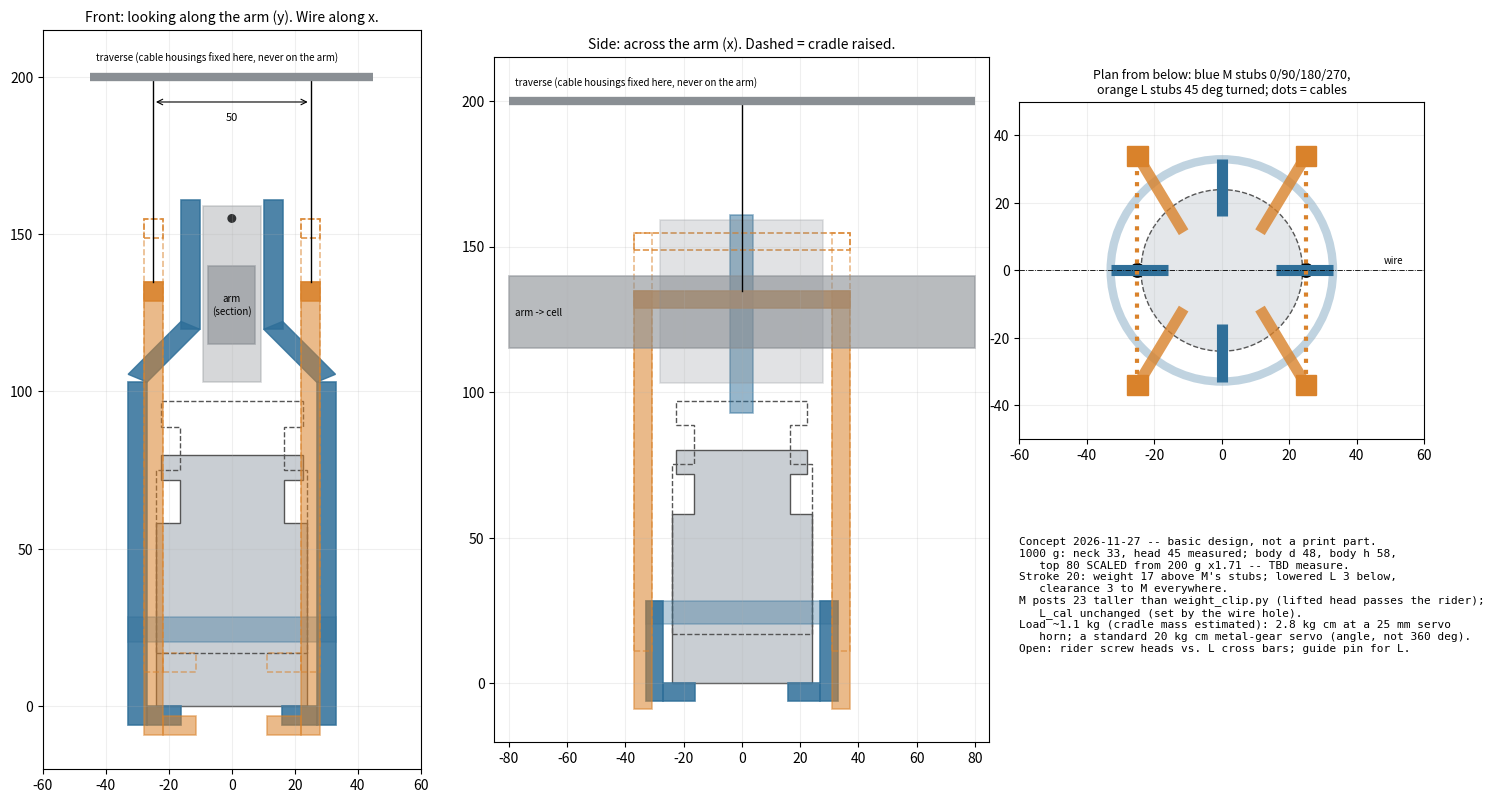

The script that saved this image: (Note: this script raises an exception after producing the figure.)
#!/usr/bin/env python3
"""Concept sketch: automatic hanging of the 1000 g calibration weight (builder's idea 2026-11-27).

BASIC DESIGN ONLY -- no printable part yet. Two parts that never touch in the measuring state:

  M  measuring hanger: swings on the beam rider's wire as before (pendulum, L_cal unchanged).
     The weight stands on FOUR STUBS under its flat bottom (0/90/180/270 deg), not on the neck.
     Four rods outside the body, joined by a ring around the body; the two x-rods continue up
     as the posts to the wire (as weight_clip.py, but taller: the lifted weight must clear the
     rider legs).
  L  lift cradle: four stubs turned by 45 deg (45/135/225/315 deg) that pass between M's
     stubs and lift the weight off them. Rods outside M, two cross bars along y at x = +-25,
     one Bowden cable at the middle of each (50 mm apart, in line with the pendulum axis = the
     wire, which runs along x). Cables up to the traverse, servo with a balance lever there.

Lowered: L hangs gap_low below the weight and clear of M everywhere -> the weight hangs only
on M. Raised by `stroke`: the weight sits on L, lifted off M by stroke - gap_low.

1000 g weight: neck 33 and head 45 measured 2026-11-24; head top 15 above the neck centre
measured. BODY DIAMETER AND HEIGHTS ARE SCALED from the 200 g weight (calipers 2026-11-26)
by (1000/200)^(1/3) = 1.71 -- TBD, builder measures. Bottom flat (builder 2026-11-27).

    .venv/bin/python hardware/weight_lift_concept.py

Produces hardware/weight-lift-concept.pdf and .png.
"""
import math
import matplotlib
matplotlib.use("Agg")
import matplotlib.pyplot as plt
from matplotlib.patches import Circle, Rectangle, Polygon

K = (1000 / 200) ** (1 / 3)
# weight (z = 0 its bottom in the measuring state)
body_r = 28 * K / 2            # scaled, TBD
body_h = 34 * K                # scaled (200 g: 46 total - 8 head top - 4 half groove), TBD
neck_r, head_r = 33 / 2, 45 / 2        # measured
neck_l = 8 * K                 # scaled
z_neck = body_h + neck_l / 2
z_head = z_neck + 15           # measured 15 above neck centre
# parts
clr = 3.0                      # clearance everywhere, also when M swings
t = 6.0                        # rod / stub section
stub_tip = 16.0                # stubs reach in to this radius under the bottom
stroke = 20.0                  # lift travel of L
gap_low = 3.0                  # L stubs below the weight, lowered
m_in = body_r + clr            # M rods inside radius
ring_z = (body_h * 0.35, body_h * 0.35 + 8)
rider_w, tube_h, rider_below, hole_h = 18.3, 25.0, 12.0, 15.0   # beam_rider.py
x_top = rider_w / 2 + 1.0      # M posts inside at the top (weight_clip.py)
z_v = z_head + stroke + clr    # M posts vertical up to here (lifted head must pass)
z_bend = z_v + (m_in - x_top)  # 45 deg inwards
z_rider = z_head + stroke + clr            # rider legs bottom
z_tube = z_rider + rider_below
z_wire = z_tube + tube_h + hole_h
cab_x = 25.0                   # cables at x = +-25 (50 mm apart, builder)
l_y = 34.0                     # L rods at y = +-l_y, x = +-cab_x
z_cb = z_bend + t + clr        # L cross bar bottom, lowered: above M's bend
z_trav = z_wire + 45           # traverse, position TBD

BLUE, ORANGE, GREY = "#2f6f99", "#d9822b", "#8a8f94"

def rect(ax, x0, z0, w, h, c, ls="-", fill=True, a=0.85):
    ax.add_patch(Rectangle((x0, z0), w, h, fc=c if fill else "none", ec=c, ls=ls, lw=1.2, alpha=a))

def weight_side(ax, dz=0.0, ls="-", fill=True):
    fc = "#c9ced3" if fill else "none"
    pts = [(-body_r, 0), (body_r, 0), (body_r, body_h), (neck_r, body_h), (neck_r, body_h + neck_l),
           (head_r, body_h + neck_l), (head_r, z_head), (-head_r, z_head), (-head_r, body_h + neck_l),
           (-neck_r, body_h + neck_l), (-neck_r, body_h), (-body_r, body_h)]
    ax.add_patch(Polygon([(x, z + dz) for x, z in pts], fc=fc, ec="#555", lw=1, ls=ls))

def m_front(ax):   # x-z, looking along y
    for s in (-1, 1):
        x0 = s * m_in if s > 0 else -m_in - t
        rect(ax, x0, -t, t, z_v + t, BLUE)                          # rod + post, vertical
        xi = s * m_in; xo = s * (m_in + t)
        ax.add_patch(Polygon([(xi, z_v), (xo, z_v + t * (math.sqrt(2) - 1)),
                              (s * (x_top + t), z_bend + t * (math.sqrt(2) - 1)), (s * x_top, z_bend)],
                             fc=BLUE, ec=BLUE, alpha=0.85))
        rect(ax, s * x_top if s > 0 else -x_top - t, z_bend, t, z_wire + 6 - z_bend, BLUE)
        rect(ax, s * stub_tip if s > 0 else -m_in, -t, m_in - stub_tip, t, BLUE)   # stub 0/180
    rect(ax, -m_in - t, ring_z[0], 2 * (m_in + t), ring_z[1] - ring_z[0], BLUE, a=0.35)
    ax.add_patch(Circle((0, z_wire), 1.2, color="k"))

def l_front(ax, dz, ls="-", fill=True):   # rods at x = +-cab_x are behind/ahead of M (y = +-l_y)
    for s in (-1, 1):
        rect(ax, s * cab_x - t / 2, -gap_low - t + dz, t, z_cb + t - (-gap_low - t), ORANGE, ls, fill, 0.55)
        tip = stub_tip / math.sqrt(2)
        x0, x1 = sorted((s * tip, s * (cab_x - t / 2)))
        rect(ax, x0, -gap_low - t + dz, x1 - x0, t, ORANGE, ls, fill, 0.55)
        rect(ax, s * cab_x - t / 2, z_cb + dz, t, t, ORANGE, ls, fill)       # cross bar section
        if ls == "-":
            ax.plot([s * cab_x] * 2, [z_cb + t + dz, z_trav], color="k", lw=1)

def frame(ax, x_lo, x_hi):
    ax.plot([x_lo, x_hi], [z_trav, z_trav], color=GREY, lw=6, solid_capstyle="butt")
    ax.text(x_lo + 2, z_trav + 5, "traverse (cable housings fixed here, never on the arm)", fontsize=7)

fig = plt.figure(figsize=(15, 8.6))
af = fig.add_axes([0.03, 0.06, 0.33, 0.86]); asd = fig.add_axes([0.37, 0.06, 0.33, 0.86])
ap = fig.add_axes([0.72, 0.36, 0.27, 0.56]); at = fig.add_axes([0.72, 0.03, 0.27, 0.30]); at.axis("off")

# FRONT (x-z)
weight_side(af); weight_side(af, stroke - gap_low, "--", False)
m_front(af); l_front(af, 0); l_front(af, stroke, "--", False)
rect(af, -rider_w / 2, z_rider, rider_w, z_wire + 4 - z_rider, GREY, a=0.35)
rect(af, -7.5, z_tube, 15, tube_h, GREY, a=0.6)
af.text(0, z_tube + tube_h / 2, "arm\n(section)", ha="center", va="center", fontsize=7)
frame(af, -45, 45)
af.annotate("", (cab_x, z_trav - 8), (-cab_x, z_trav - 8), arrowprops=dict(arrowstyle="<->", lw=0.8))
af.text(0, z_trav - 14, "50", ha="center", fontsize=8)
af.set_title("Front: looking along the arm (y). Wire along x.", fontsize=10)

# SIDE (y-z): M's y rods stop at the ring; L rods at y = +-l_y, cross bar along y
ax = asd
weight_side(ax); weight_side(ax, stroke - gap_low, "--", False)
for s in (-1, 1):
    rect(ax, s * m_in if s > 0 else -m_in - t, -t, t, ring_z[1] + t, BLUE)
    rect(ax, s * stub_tip if s > 0 else -m_in, -t, m_in - stub_tip, t, BLUE)
rect(ax, -m_in - t, ring_z[0], 2 * (m_in + t), ring_z[1] - ring_z[0], BLUE, a=0.35)
rect(ax, -4, z_v - 10, 8, z_wire + 6 - z_v + 10, BLUE, a=0.5)              # x-posts seen end-on
for dz, ls, fl in ((0, "-", True), (stroke, "--", False)):
    for s in (-1, 1):
        rect(ax, s * l_y - t / 2, -gap_low - t + dz, t, z_cb + t + gap_low + t, ORANGE, ls, fl, 0.55)
    rect(ax, -l_y - t / 2, z_cb + dz, 2 * l_y + t, t, ORANGE, ls, fl)
ax.plot([0, 0], [z_cb + t, z_trav], color="k", lw=1)
rect(ax, -80, z_tube, 160, tube_h, GREY, a=0.6)
rect(ax, -28, z_rider, 56, z_tube - z_rider + tube_h + hole_h + 4, GREY, a=0.25)
ax.text(-78, z_tube + tube_h / 2, "arm -> cell", va="center", fontsize=7)
frame(ax, -80, 80)
ax.set_title("Side: across the arm (x). Dashed = cradle raised.", fontsize=10)

for a in (af, asd):
    a.set_aspect("equal"); a.set_ylim(-20, z_trav + 15); a.grid(alpha=0.2)
af.set_xlim(-60, 60); asd.set_xlim(-85, 85)

# PLAN from below
ap.add_patch(Circle((0, 0), body_r, fc="#e4e7ea", ec="#555", ls="--"))
ap.add_patch(Circle((0, 0), m_in + t, fc="none", ec=BLUE, lw=6, alpha=0.3))
for k in range(4):
    a = math.radians(90 * k)
    ap.plot([stub_tip * math.cos(a), (m_in + t) * math.cos(a)], [stub_tip * math.sin(a), (m_in + t) * math.sin(a)],
            color=BLUE, lw=8, solid_capstyle="butt")
for sx in (-1, 1):
    for sy in (-1, 1):
        tip = stub_tip / math.sqrt(2)
        ap.plot([sx * tip, sx * cab_x], [sy * tip, sy * l_y], color=ORANGE, lw=8, solid_capstyle="butt", alpha=0.8)
        ap.add_patch(Rectangle((sx * cab_x - t / 2, sy * l_y - t / 2), t, t, color=ORANGE))
    ap.plot([sx * cab_x] * 2, [-l_y, l_y], color=ORANGE, lw=3, ls=":")
    ap.add_patch(Circle((sx * cab_x, 0), 2, color="k"))
ap.plot([-60, 60], [0, 0], color="k", lw=0.6, ls="-.")
ap.text(48, 2, "wire", fontsize=7)
ap.set_aspect("equal"); ap.set_xlim(-60, 60); ap.set_ylim(-50, 50); ap.grid(alpha=0.2)
ap.set_title("Plan from below: blue M stubs 0/90/180/270,\norange L stubs 45 deg turned; dots = cables", fontsize=9)

at.text(0, 1, "\n".join([
    "Concept 2026-11-27 -- basic design, not a print part.",
    f"1000 g: neck 33, head 45 measured; body d {2*body_r:.0f}, body h {body_h:.0f},",
    f"   top {z_head:.0f} SCALED from 200 g x{K:.2f} -- TBD measure.",
    f"Stroke {stroke:.0f}: weight {stroke-gap_low:.0f} above M's stubs; lowered L {gap_low:.0f} below,",
    f"   clearance {clr:.0f} to M everywhere.",
    f"M posts {stroke+clr:.0f} taller than weight_clip.py (lifted head passes the rider);",
    "   L_cal unchanged (set by the wire hole).",
    "Load ~1.1 kg (cradle mass estimated): 2.8 kg cm at a 25 mm servo",
    "   horn; a standard 20 kg cm metal-gear servo (angle, not 360 deg).",
    "Open: rider screw heads vs. L cross bars; guide pin for L.",
]), va="top", fontsize=8, family="monospace")

fig.savefig("hardware/weight-lift-concept.pdf")
fig.savefig("hardware/weight-lift-concept.png", dpi=130)
print(f"z_head {z_head:.1f}  z_wire {z_wire:.1f}  z_cb {z_cb:.1f}  ring-to-L-rod {math.hypot(cab_x - t/2, l_y - t/2) - (m_in + t):.1f}")
